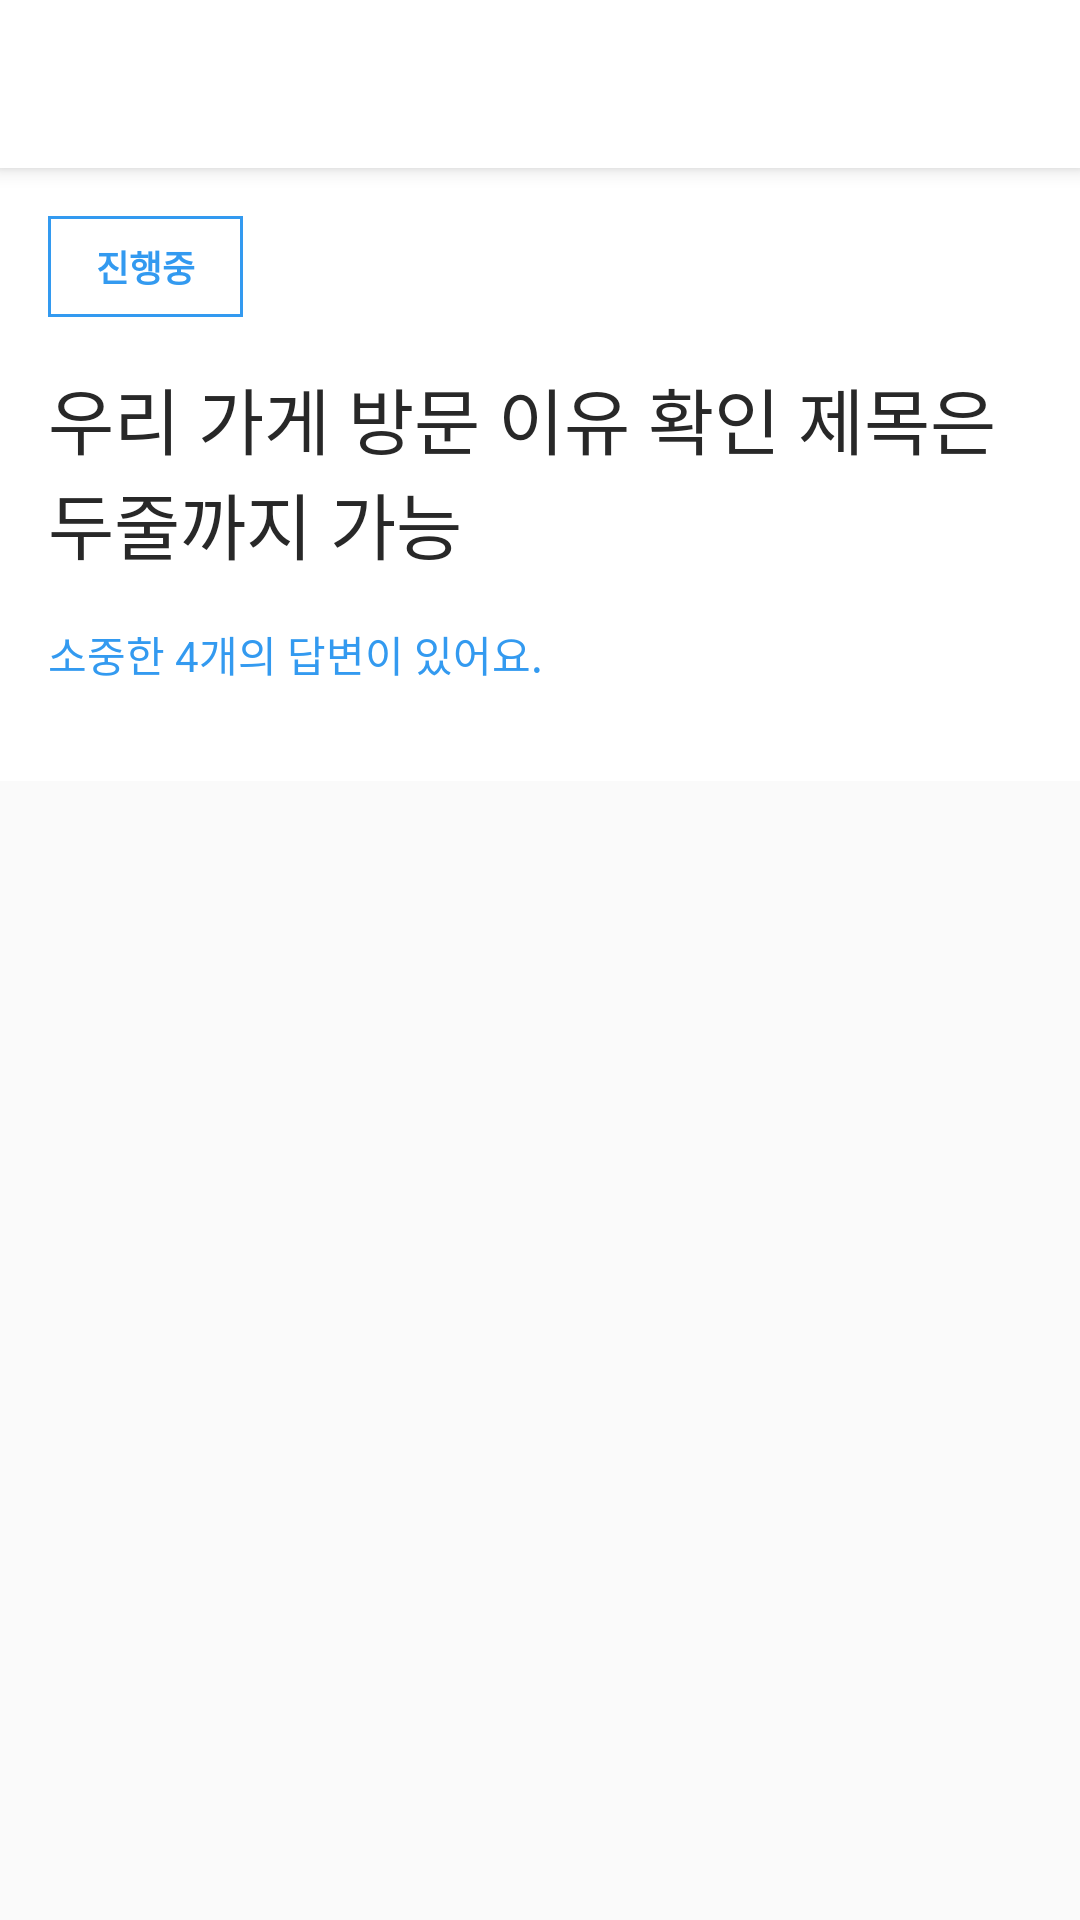

The Android layout XML behind this screen, and the referenced resources:
<!-- AndroidManifest.xml: application theme Theme.AppCompat.Light.NoActionBar -->
<!-- res/layout/activity_answer.xml -->
<?xml version="1.0" encoding="utf-8"?>
<layout xmlns:android="http://schemas.android.com/apk/res/android"
    xmlns:app="http://schemas.android.com/apk/res-auto"
    xmlns:tools="http://schemas.android.com/tools" >

    <data>
        <variable
            name="viewModel"
            type="com.bside.five.ui.answer.AnswerViewModel" />
    </data>

    <androidx.constraintlayout.motion.widget.MotionLayout
        android:id="@+id/constraintLayout2"
        android:layout_width="match_parent"
        android:layout_height="match_parent"
        app:layoutDescription="@xml/activity_answer_xml_scene">

        <include
            android:id="@+id/answerToolbar"
            layout="@layout/toolbar"
            android:layout_width="match_parent"
            android:layout_height="wrap_content"
            app:layout_constraintEnd_toEndOf="parent"
            app:layout_constraintStart_toStartOf="parent"
            app:layout_constraintTop_toTopOf="parent" />

        <androidx.constraintlayout.widget.ConstraintLayout
            android:id="@+id/answerTopView"
            android:layout_width="match_parent"
            android:layout_height="wrap_content"
            android:background="@color/white"
            app:layout_constraintEnd_toEndOf="parent"
            app:layout_constraintStart_toStartOf="parent"
            app:layout_constraintTop_toBottomOf="@+id/answerToolbar">

            <androidx.constraintlayout.widget.ConstraintLayout
                android:id="@+id/answerStateContainer"
                android:layout_width="wrap_content"
                android:layout_height="wrap_content"
                android:layout_marginStart="16dp"
                android:layout_marginTop="16dp"
                android:background="@drawable/border_primary"
                app:layout_constraintStart_toStartOf="parent"
                app:layout_constraintTop_toTopOf="parent">

                <TextView
                    android:id="@+id/answerState"
                    android:layout_width="match_parent"
                    android:layout_height="wrap_content"
                    android:layout_marginStart="16dp"
                    android:layout_marginTop="8dp"
                    android:layout_marginEnd="16dp"
                    android:layout_marginBottom="8dp"
                    android:text="진행중"
                    android:textColor="@color/primary"
                    android:textSize="12dp"
                    android:textStyle="bold"
                    app:layout_constraintBottom_toBottomOf="parent"
                    app:layout_constraintEnd_toEndOf="parent"
                    app:layout_constraintStart_toStartOf="parent"
                    app:layout_constraintTop_toTopOf="parent" />

            </androidx.constraintlayout.widget.ConstraintLayout>


            <TextView
                android:id="@+id/answerSurveyTitle"
                android:layout_width="0dp"
                android:layout_height="wrap_content"
                android:layout_marginStart="16dp"
                android:layout_marginTop="16dp"
                android:layout_marginEnd="16dp"
                android:text="우리 가게 방문 이유 확인 제목은 두줄까지 가능"
                android:textColor="@color/title_text"
                android:textSize="24dp"
                app:layout_constraintEnd_toEndOf="parent"
                app:layout_constraintStart_toStartOf="parent"
                app:layout_constraintTop_toBottomOf="@+id/answerStateContainer" />


            <TextView
                android:id="@+id/answerCountInfo"
                android:layout_width="0dp"
                android:layout_height="wrap_content"
                android:layout_marginStart="16dp"
                android:layout_marginTop="16dp"
                android:layout_marginEnd="16dp"
                android:layout_marginBottom="32dp"
                android:text="소중한 4개의 답변이 있어요."
                android:textColor="@color/primary"
                android:textSize="14dp"
                app:layout_constraintBottom_toBottomOf="parent"
                app:layout_constraintEnd_toEndOf="parent"
                app:layout_constraintStart_toStartOf="parent"
                app:layout_constraintTop_toBottomOf="@+id/answerSurveyTitle" />

        </androidx.constraintlayout.widget.ConstraintLayout>

        <androidx.recyclerview.widget.RecyclerView
            android:id="@+id/answerRecyclerView"
            android:layout_width="0dp"
            android:layout_height="0dp"
            app:layout_constraintBottom_toBottomOf="parent"
            app:layout_constraintEnd_toEndOf="parent"
            app:layout_constraintStart_toStartOf="parent"
            app:layout_constraintTop_toBottomOf="@+id/answerTopView" />

    </androidx.constraintlayout.motion.widget.MotionLayout>

</layout>
<!-- res/layout/toolbar.xml (included above) -->
<?xml version="1.0" encoding="utf-8"?>
<androidx.appcompat.widget.Toolbar xmlns:android="http://schemas.android.com/apk/res/android"
    xmlns:app="http://schemas.android.com/apk/res-auto"
    android:layout_width="match_parent"
    android:layout_height="?attr/actionBarSize"
    android:background="@color/white"
    app:titleTextColor="@color/black"
    android:elevation="4dp"
    android:theme="@style/ThemeOverlay.AppCompat.ActionBar"
    app:popupTheme="@style/ThemeOverlay.AppCompat.Light" >

</androidx.appcompat.widget.Toolbar>
<!-- resources referenced by this layout -->
<resources>
  <color name="black">#FF000000</color>
  <color name="primary">#339AF0</color>
  <color name="title_text">#282828</color>
  <color name="white">#FFFFFFFF</color>
  <!-- drawable border_primary (drawable) -->
  <?xml version="1.0" encoding="utf-8"?>
  <layer-list xmlns:android="http://schemas.android.com/apk/res/android" >
      <item>
          <shape android:shape="rectangle">
              <solid android:color="@color/primary" />
          </shape>
      </item>
  
      <item android:bottom="1dp"
          android:top="1dp"
          android:left="1dp"
          android:right="1dp">
          <shape android:shape="rectangle">
              <solid android:color="@color/white" />
          </shape>
      </item>
  </layer-list>
</resources>
